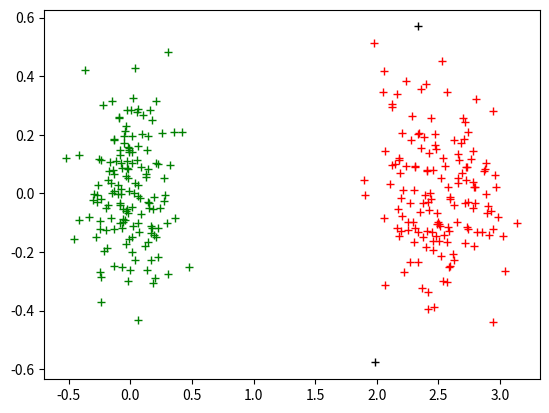

Python code for this plot: (Note: this script raises an exception after producing the figure.)
from itertools import cycle
from math import hypot
from numpy import random

import math as m
import matplotlib.pyplot as plt

EPS = 0.2
min_samples = 4


def dbscan_naive(P, eps, m, distance, C=0):

    NOISE = 0

    visited_points = set()
    clustered_points = set()
    clusters = {NOISE: []}
    cluster_cores = []

    def region_query(p):
        return [q for q in P if distance(p, q) < eps]

    def expand_cluster(p, neighbours):
        if C not in clusters:
            clusters[C] = []
        clusters[C].append(p)
        cluster_cores.append([p[0], p[1], C])
        clustered_points.add(p)
        while neighbours:
            q = neighbours.pop()
            if q not in visited_points:
                visited_points.add(q)
                neighbourz = region_query(q)
                if len(neighbourz) > m:
                    cluster_cores.append([q[0], q[1], C])
                    neighbours.extend(neighbourz)
            if q not in clustered_points:
                clustered_points.add(q)
                clusters[C].append(q)
                if q in clusters[NOISE]:
                    clusters[NOISE].remove(q)

    for p in P:
        if p in visited_points:
            continue
        visited_points.add(p)
        neighbours = region_query(p)
        if len(neighbours) < m:
            clusters[NOISE].append(p)
        else:
            C += 1
            expand_cluster(p, neighbours)

    return clusters, cluster_cores


def distance(p1, p2):
    a = float(p2[1])
    b = float(p1[1])
    c = float(p2[0])
    d = float(p1[0])
    return m.sqrt(m.pow(d - c, 2) + m.pow(b - a, 2))


def increment(cores, clusters, new_points=None, eps=0.2, m=6):
    means = find_all_means(clusters, cores)
    noise = []

    while new_points:
        p = new_points.pop()
        p_nearest_core = find_nearest_core(p, cores)
        p_nearest_mean = find_nearest_mean(p, means)

        if p_nearest_core[2] == p_nearest_mean[1] and distance(p, p_nearest_core) < eps:
            clusters[p_nearest_core[2]].append(p)
        else:
            noise.append(p)

    noise += clusters[0]

    n_clusters, n_cores = dbscan_naive(noise, eps, m, distance, len(clusters)-1)

    cores += n_cores

    for n_c in n_clusters[0]:
        if n_c not in clusters[0]:
            clusters[0].append(n_c)

    cluster_index = len(clusters)
    for i in range(1, len(n_clusters)):
        if cluster_index not in clusters:
            clusters[cluster_index] = []
            clusters[cluster_index] += n_clusters[cluster_index]
            cluster_index += 1

    return clusters, cores


def find_all_means(clusters, cores):
    return [[find_mean([[core[0], core[1]] for core in cores if core[2] == i]), i] for i in range(1, len(clusters))]


def find_mean(coordinates):
    if len(coordinates) != 0:
        sum_x = 0.0
        sum_y = 0.0
        for i in range(len(coordinates)):
            sum_x = sum_x + coordinates[i][0]
            sum_y = sum_y + coordinates[i][1]
        return sum_x / len(coordinates), sum_y / len(coordinates)


def find_nearest_mean(p, mm):
    nearest = mm[0]
    for mean in mm:
        if distance(p, mean[0]) < distance(p, nearest[0]):
            nearest = mean
    return nearest


def find_nearest_core(p, cc):
    nearest = cc[0]
    for core in cc:
        if distance(p, core) < distance(p, nearest):
            nearest = core
    return nearest


if __name__ == "__main__":
    colors = ['b', 'g', 'r', 'c', 'm', 'y', 'm', 'g', 'r', 'c', 'm', 'y', 'r', 'g',
              'b', 'g', 'r', 'c', 'm', 'y', 'm', 'g', 'r', 'c', 'm', 'y', 'r', 'g']
    # P = [(random.randn()/6, random.randn()/6) for i in range(150)]
    # P.extend([(random.randn()/4 + 2.5, random.randn()/5) for i in range(150)])
    # P.extend([(random.randn()/5 + 1, random.randn()/2 + 1) for i in range(150)])
    # P.extend([(i/25 - 1, + random.randn()/20 - 1) for i in range(100)])
    # P.extend([(i/25 - 2.5, 3 - (i/50 - 2)**2 + random.randn()/20) for i in range(150)])

    points = [(random.randn()/6, random.randn()/6) for i in range(150)]
    points.extend([(random.randn()/4 + 2.5, random.randn()/5) for i in range(150)])

    clusters_start, cores_start = dbscan_naive(points, EPS, min_samples, lambda x, y: hypot(x[0] - y[0], x[1] - y[1]))
    for c_s in clusters_start[0]:
        plt.plot(c_s[0], c_s[1], 'k+')
    for i in range(1, len(clusters_start)):
        for j in range(len(clusters_start[i])):
            plt.plot(clusters_start[i][j][0], clusters_start[i][j][1], colors[i]+'+')
    # plt.show()
    plt.savefig('../data/start.png')
    plt.clf()

    for i in range(2):
        P1 = [(random.randn()/5 + 1, random.randn()/2 + 1) for i in range(75)]
        points += P1
        clusters_start, cores_start = increment(cores_start, clusters_start, P1, EPS, min_samples)
        for c_s in clusters_start[0]:
            plt.plot(c_s[0], c_s[1], 'k+')
        for i in range(1, len(clusters_start)):
            for j in range(len(clusters_start[i])):
                plt.plot(clusters_start[i][j][0], clusters_start[i][j][1], colors[i] + '+')
        # plt.show()
        plt.savefig('../data/%d_P1.png' % i)
        plt.clf()

        P2 = [(i/25 - 1, + random.randn()/20 - 1) for i in range(50)]
        points.extend(P2)
        clusters_start, cores_start = increment(cores_start, clusters_start, P2, EPS, min_samples)

        for c_s in clusters_start[0]:
            plt.plot(c_s[0], c_s[1], 'k+')
        for i in range(1, len(clusters_start)):
            for j in range(len(clusters_start[i])):
                plt.plot(clusters_start[i][j][0], clusters_start[i][j][1], colors[i] + '+')
        # plt.show()
        plt.savefig('../data/%d_P2.png' % i)
        plt.clf()

        P3 = [(i/25 - 2.5, 3 - (i/50 - 2)**2 + random.randn()/20) for i in range(75)]
        points.extend(P3)
        clusters_start, cores_start = increment(cores_start, clusters_start, P3, EPS, min_samples)
        for c_s in clusters_start[0]:
            plt.plot(c_s[0], c_s[1], 'k+')
        for i in range(1, len(clusters_start)):
            for j in range(len(clusters_start[i])):
                plt.plot(clusters_start[i][j][0], clusters_start[i][j][1], colors[i] + '+')
        # plt.show()
        plt.savefig('../data/%d_P3.png' % i)
        plt.clf()

    clusters_all, cores_all = dbscan_naive(points, EPS, min_samples, lambda x, y: hypot(x[0] - y[0], x[1] - y[1]))

    for c_s in clusters_all[0]:
        plt.plot(c_s[0], c_s[1], 'k+')
    for i in range(1, len(clusters_all)):
        for j in range(len(clusters_all[i])):
            plt.plot(clusters_all[i][j][0], clusters_all[i][j][1], colors[i]+'+')
    plt.savefig('../data/all.png')
    # plt.show()
    plt.clf()

    print(len(clusters_start[0]))
    print(len(clusters_all[0]))
